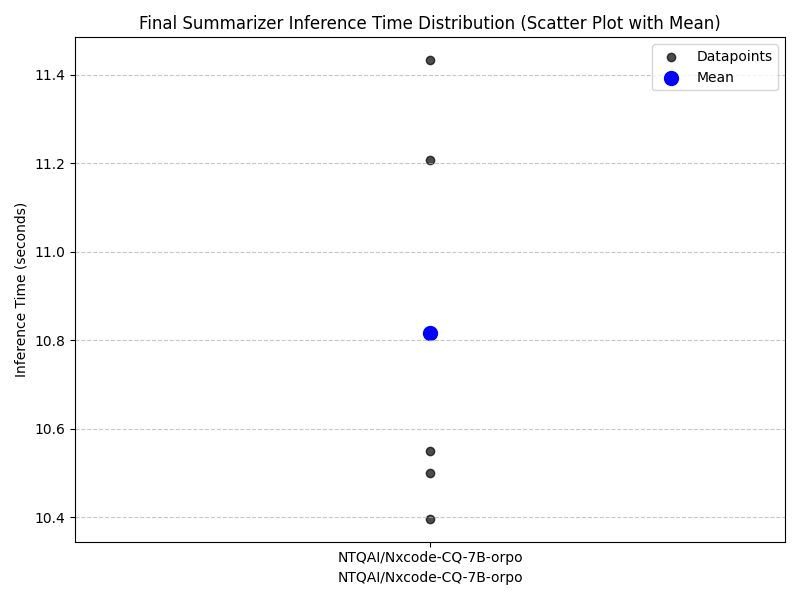

Source data for this figure (header and first rows):
Dataname	inference_time
2018-10666	11.43
2018-10376	11.21
2018-10299	10.5
2018-11561	10.55
2018-10468	10.4
